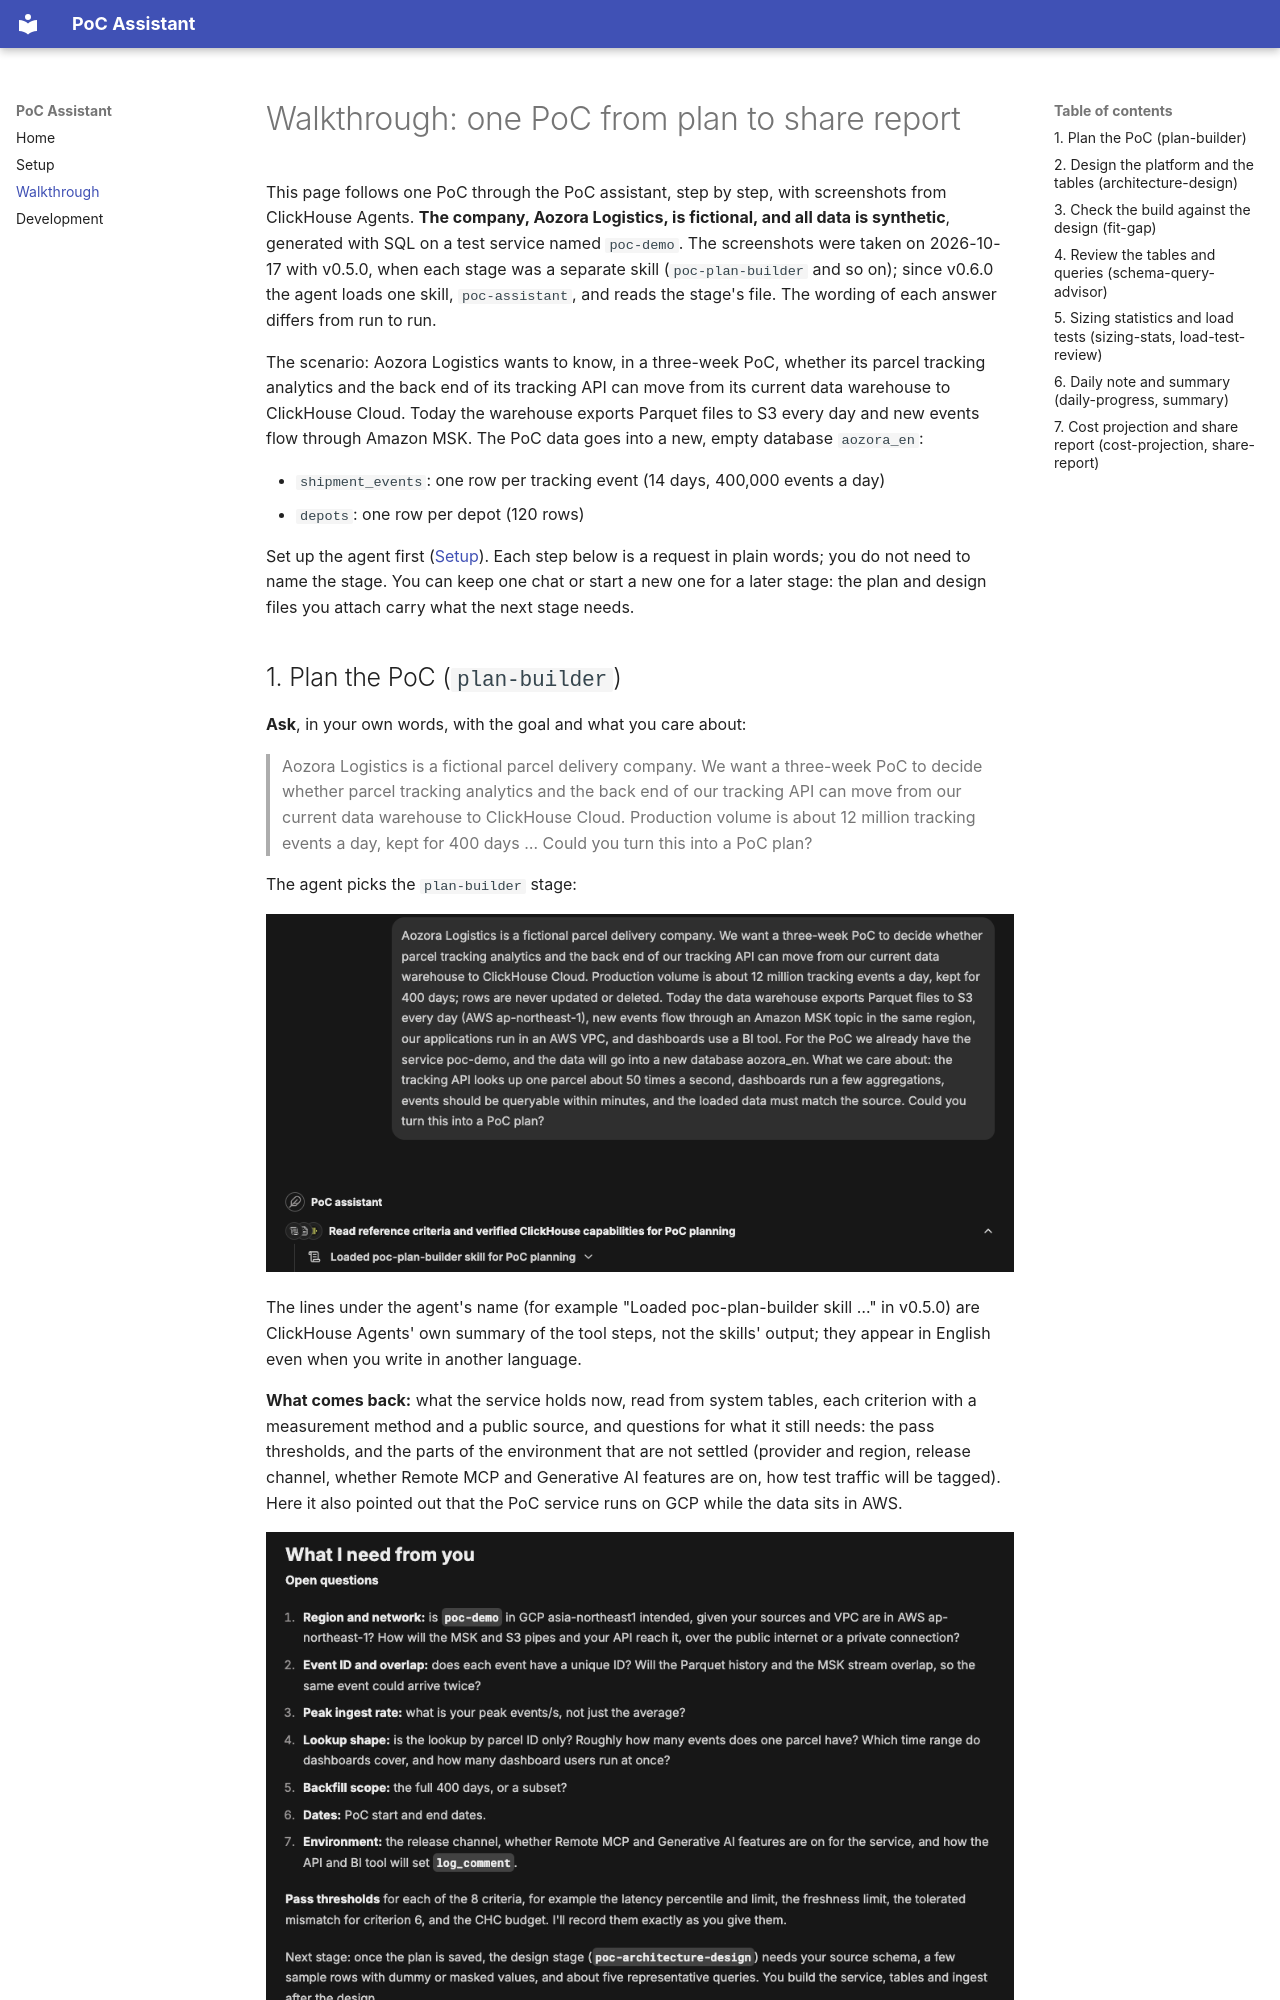

repository: tkykenmt-at-ch/clickhouse-poc-assistant · page: walkthrough.html · generator: mkdocs

# Walkthrough: one PoC from plan to share report

This page follows one PoC through the PoC assistant, step by step, with screenshots from ClickHouse Agents. **The company, Aozora Logistics, is fictional, and all data is synthetic**, generated with SQL on a test service named `poc-demo`. The screenshots were taken on 2026-10-17 with v0.5.0, when each stage was a separate skill (`poc-plan-builder` and so on); since v0.6.0 the agent loads one skill, `poc-assistant`, and reads the stage's file. The wording of each answer differs from run to run.

The scenario: Aozora Logistics wants to know, in a three-week PoC, whether its parcel tracking analytics and the back end of its tracking API can move from its current data warehouse to ClickHouse Cloud. Today the warehouse exports Parquet files to S3 every day and new events flow through Amazon MSK. The PoC data goes into a new, empty database `aozora_en`:

- `shipment_events`: one row per tracking event (14 days, 400,000 events a day)
- `depots`: one row per depot (120 rows)

Set up the agent first ([Setup](setup.md)). Each step below is a request in plain words; you do not need to name the stage. You can keep one chat or start a new one for a later stage: the plan and design files you attach carry what the next stage needs.
